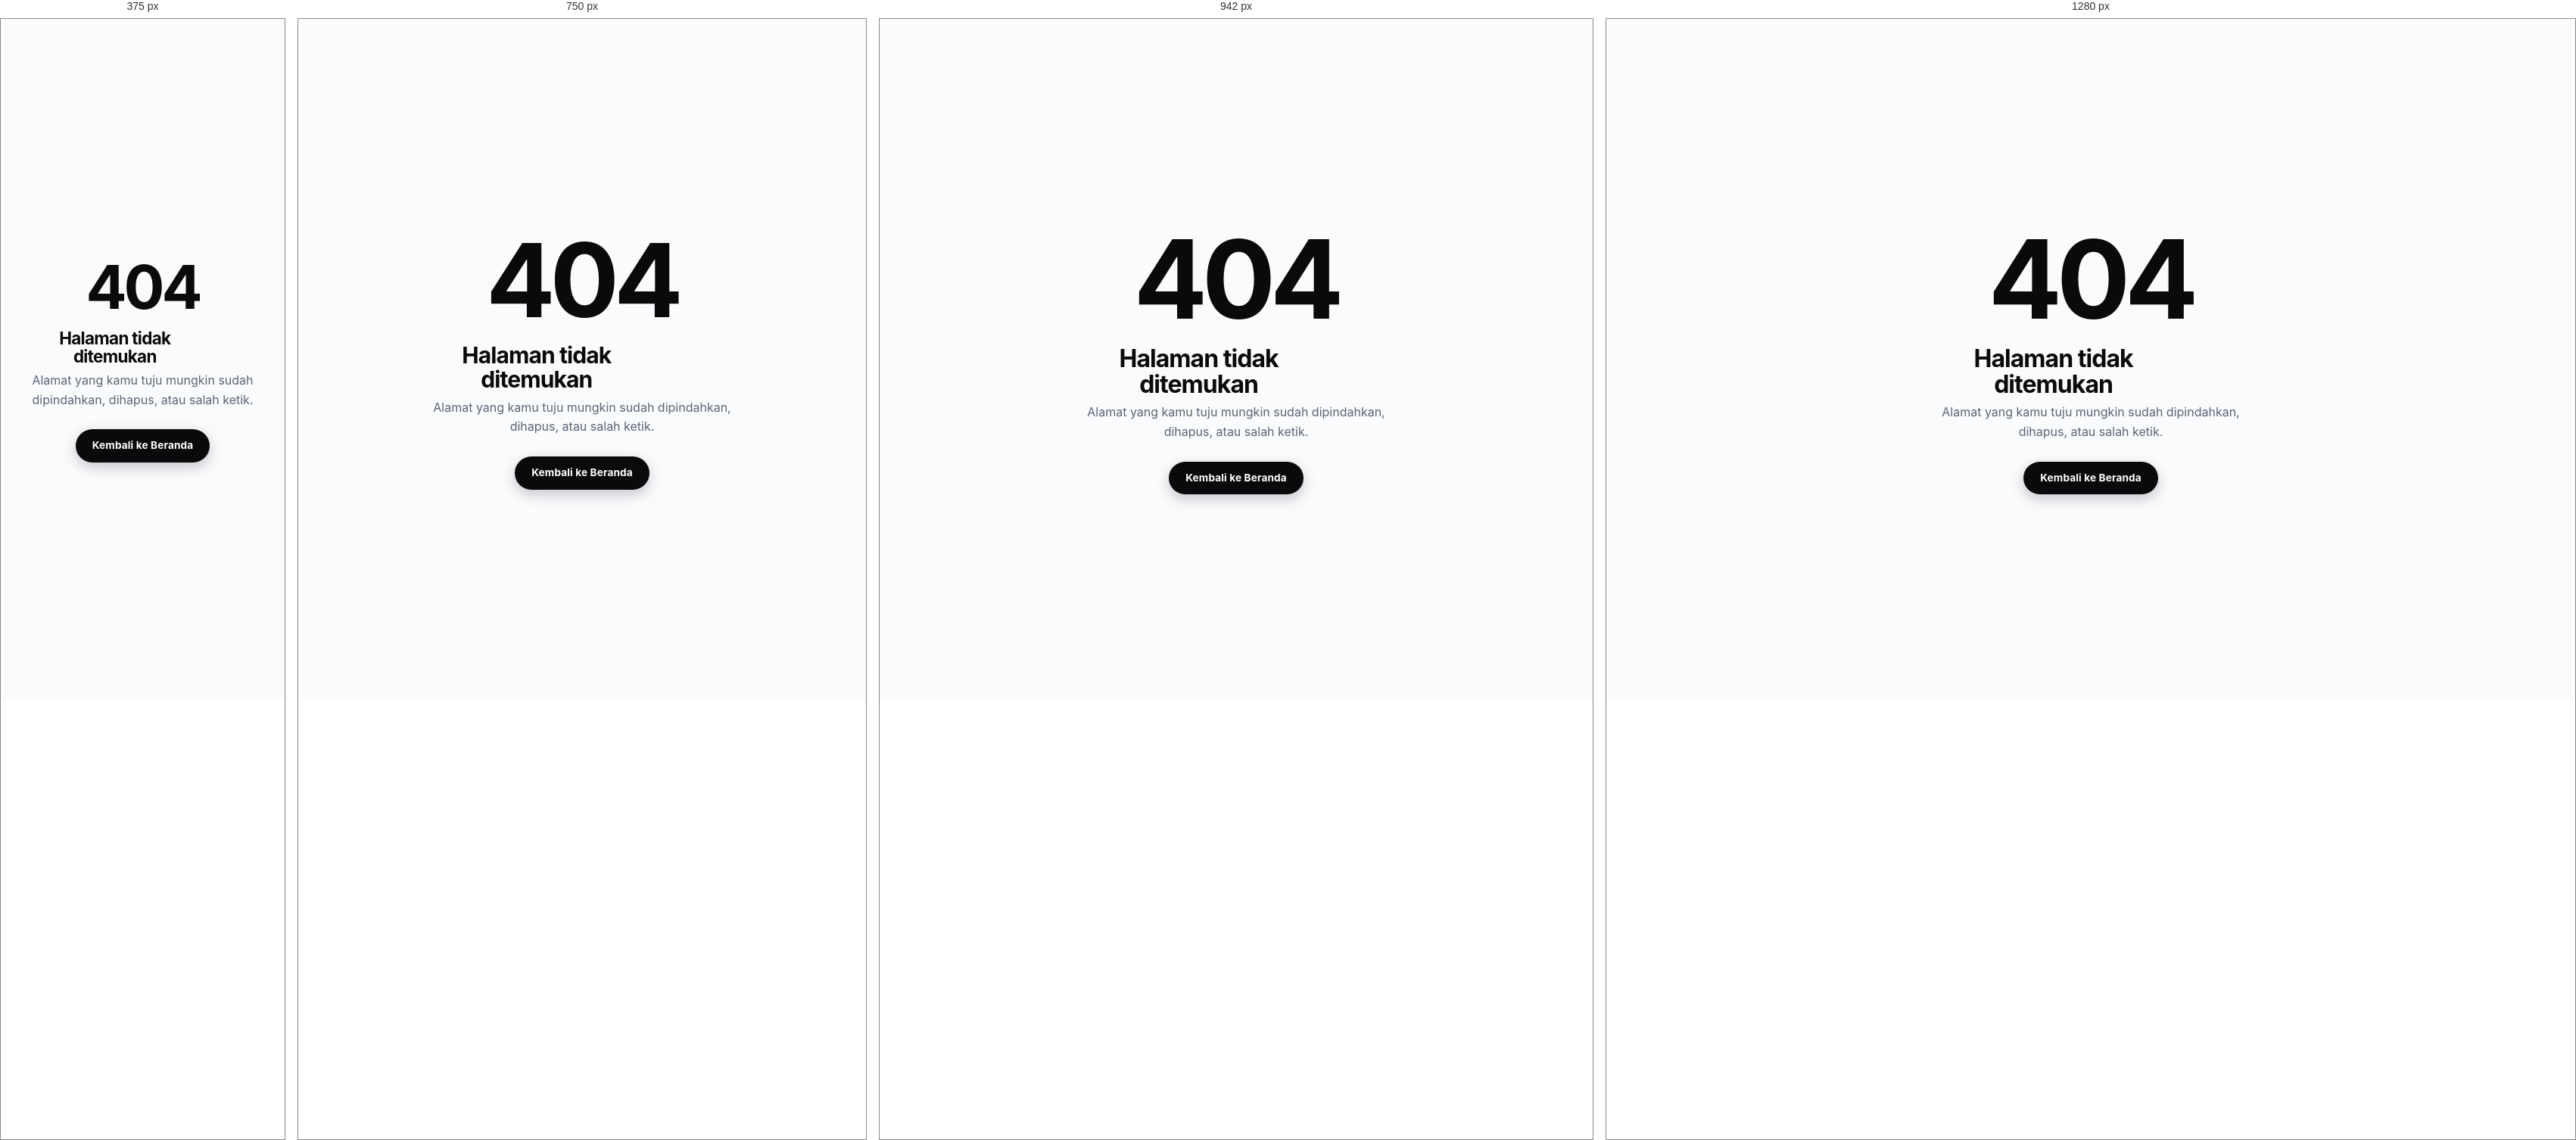
Rendered at 375 px, 750 px, 942 px and 1280 px, left to right.

<!-- file: 404.html -->
<!doctype html>
<html lang="id">
<head>
<meta charset="utf-8">
<meta name="viewport" content="width=device-width,initial-scale=1">
<title>404 — Halaman Tidak Ditemukan | Clinqoo</title>
<meta name="robots" content="noindex">
<meta name="theme-color" content="#FAFBFD">
<link rel="icon" type="image/svg+xml" href="assets/img/favicon.svg">
<link rel="preconnect" href="https://fonts.googleapis.com">
<link rel="preconnect" href="https://fonts.gstatic.com" crossorigin>
<link href="https://fonts.googleapis.com/css2?family=Inter:wght@400;500;600;700&family=Space+Grotesk:wght@600;700&display=swap" rel="stylesheet">
<link rel="stylesheet" href="assets/css/style.css">
</head>
<body>
<div class="nf"><div>
<b>404</b>
<h1 class="headline" style="margin:16px 0 8px;font-size:clamp(1.4rem,4vw,2rem)">Halaman tidak ditemukan</h1>
<p style="color:var(--muted);margin:0 auto 26px;max-width:44ch">Alamat yang kamu tuju mungkin sudah dipindahkan, dihapus, atau salah ketik.</p>
<a class="btn solid" href="index.html">Kembali ke Beranda</a>
</div></div>
</body>
</html>


/* @media block from assets/css/style.css */
@media(max-width:1024px){
  .split{grid-template-columns:1fr}
  .mock{transform:none;min-height:0}
  .foot-grid{grid-template-columns:1fr 1fr}
  .stats{grid-template-columns:repeat(2,1fr)}
  .stat:nth-child(3)::before{display:none}
  .adv-row{grid-template-columns:56px 1fr}
  .adv-row p{grid-column:2}
}

/* @media block from assets/css/style.css */
@media(max-width:860px){
  .pnav,.pill .btn{display:none}
  .burger{display:grid}
  .plans{grid-template-columns:1fr}
  .plan{border-left:0;border-top:1px solid var(--line)}
  .plan:first-child{border-top:0}
  .hero{padding-top:130px}
}

/* @media block from assets/css/style.css */
@media(max-width:640px){
  .toasts{left:20px;right:20px}
  .go{padding:0 18px}
}